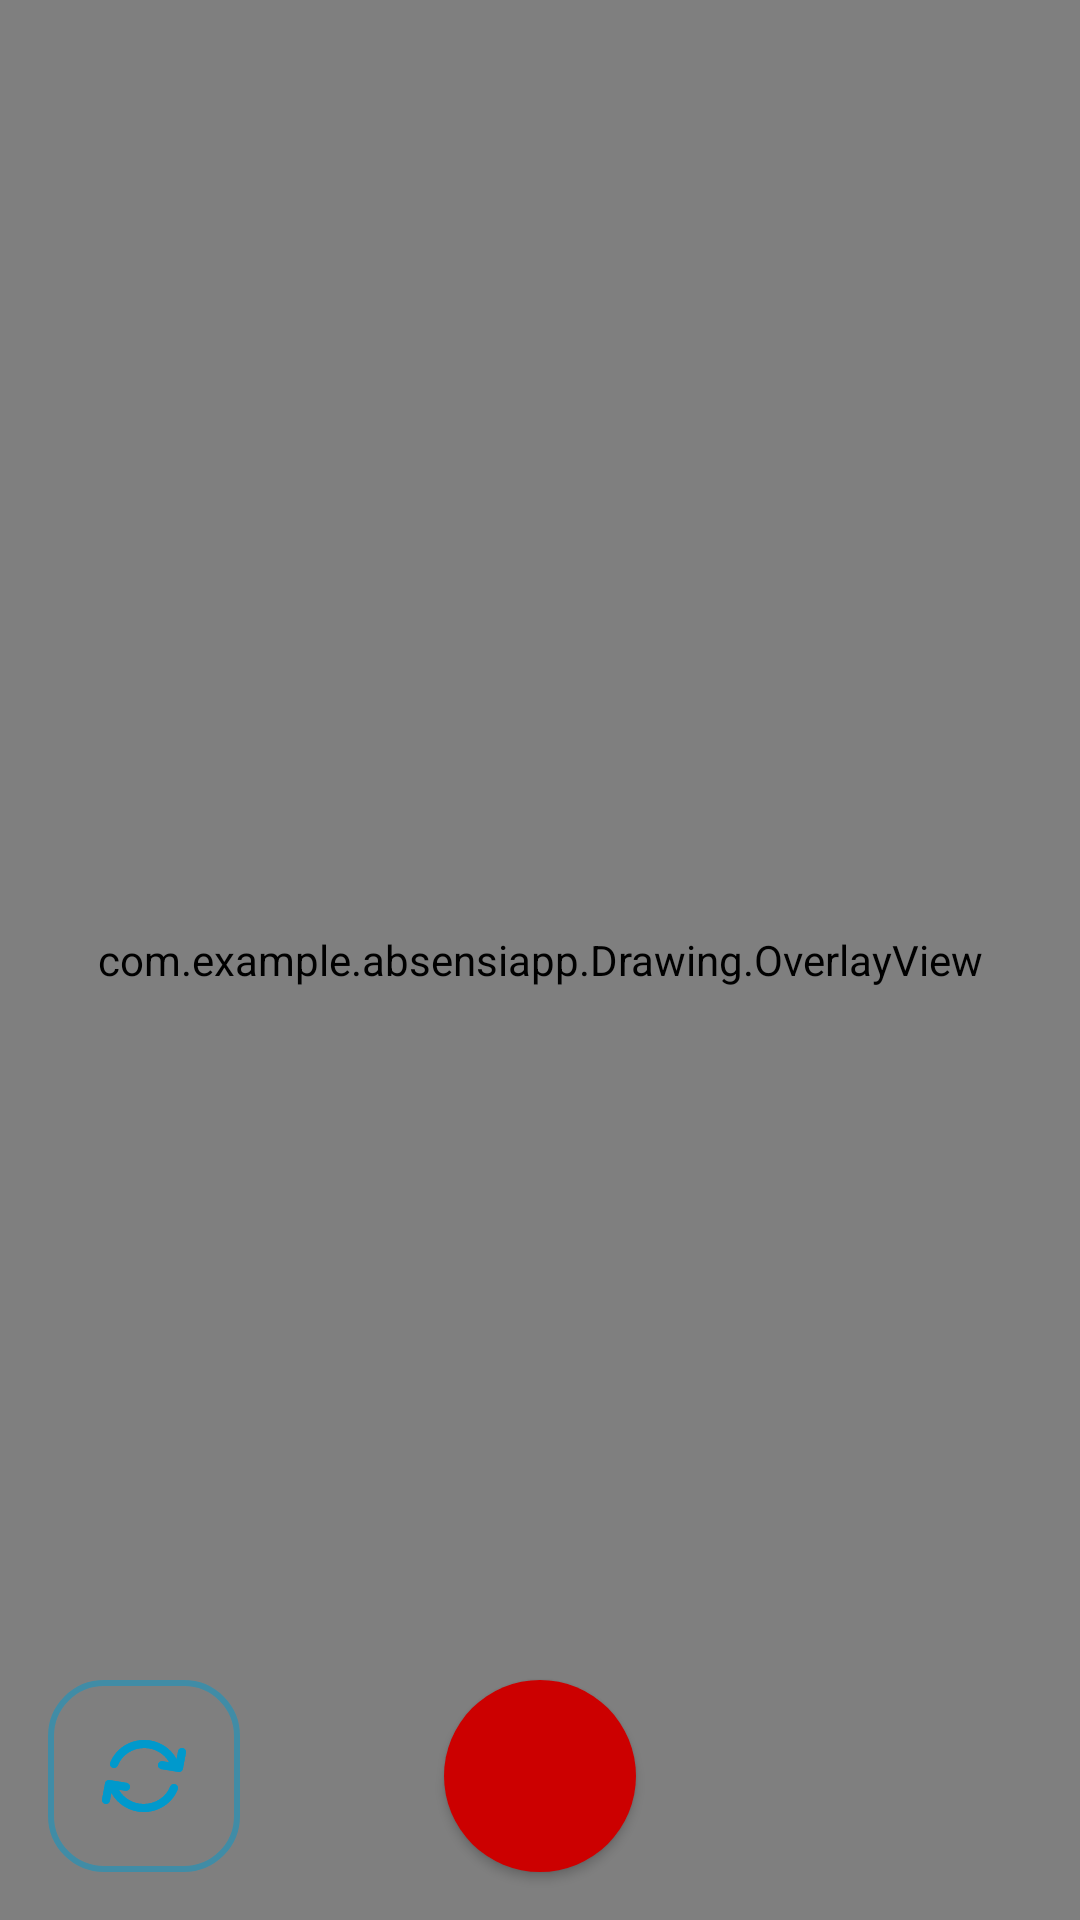

Produce the Android XML layout that renders to this screen, including the resource entries it uses.
<!-- AndroidManifest.xml: application theme Base.Theme.AbsensiApp -->
<!-- res/layout/activity_registrasi_face.xml -->
<androidx.constraintlayout.widget.ConstraintLayout
    xmlns:android="http://schemas.android.com/apk/res/android"
    xmlns:app="http://schemas.android.com/apk/res-auto"
    xmlns:tools="http://schemas.android.com/tools"
    android:layout_width="match_parent"
    android:layout_height="match_parent"
    tools:context=".ui.registrasi_face.RegistrasiFaceActivity">

    <RelativeLayout
        android:layout_width="match_parent"
        android:layout_height="match_parent">

        
        <androidx.camera.view.PreviewView
            android:id="@+id/previewView"
            android:layout_width="match_parent"
            android:layout_height="match_parent" />

        <com.example.absensiapp.Drawing.OverlayView
            android:id="@+id/tracking_overlay"
            android:layout_width="match_parent"
            android:layout_height="match_parent"
            android:background="@android:color/transparent" />

        
        <Button
            android:id="@+id/captureButton"
            android:layout_width="64dp"
            android:layout_height="64dp"
            android:background="@drawable/button_camera"
            android:text=""
            style="@style/Button.Secondary"
            android:backgroundTint="@android:color/holo_red_dark"
            android:layout_centerHorizontal="true"
            android:layout_alignParentBottom="true"
            android:layout_marginBottom="16dp"/>

        
        <Button
            android:id="@+id/registerButton"
            android:layout_width="wrap_content"
            android:layout_height="wrap_content"
            android:text="Registrasi"
            android:layout_below="@id/previewView"
            android:layout_centerHorizontal="true"
            android:layout_marginTop="16dp"
            android:visibility="gone" />

        
        <Button
            android:id="@+id/switchCameraButton"
            style="@style/Button.Secondary"
            android:layout_width="64dp"
            android:layout_height="64dp"
            android:layout_alignParentStart="true"
            android:layout_alignParentBottom="true"
            android:layout_marginStart="16dp"
            android:layout_marginBottom="16dp"
            android:background="@drawable/reverse"
            android:backgroundTint="@android:color/holo_blue_dark"
            android:text="" />
    </RelativeLayout>
</androidx.constraintlayout.widget.ConstraintLayout>
<!-- resources referenced by this layout -->
<resources>
  <!-- drawable button_camera (drawable) -->
  <?xml version="1.0" encoding="utf-8"?>
  <shape xmlns:android="http://schemas.android.com/apk/res/android">
      <solid android:color="@android:color/holo_red_dark" />
      <corners android:radius="50dp" />
  </shape>
  <!-- drawable reverse: vector/xml drawable (drawable, 5175 chars, omitted) -->
  <style name="Button.Secondary">
          <item name="android:textColor">@color/white</item>
          <item name="android:background">@drawable/rounded_button_tl</item>
      </style>
  <style name="Base.Theme.AbsensiApp" parent="Theme.MaterialComponents.DayNight.NoActionBar">
          
          
          <item name="colorPrimary">@color/primaryColor</item>
          <item name="colorSecondary">@color/secondarColor</item>
      </style>
  <color name="white">#FFFFFFFF</color>
  <!-- drawable rounded_button_tl (drawable) -->
  <shape xmlns:android="http://schemas.android.com/apk/res/android">
      <solid android:color="@color/secondarColor"/>
      <corners android:radius="18dp"/>
  </shape>
  <color name="primaryColor">#567DF4</color>
  <color name="secondarColor">#F65151</color>
</resources>
